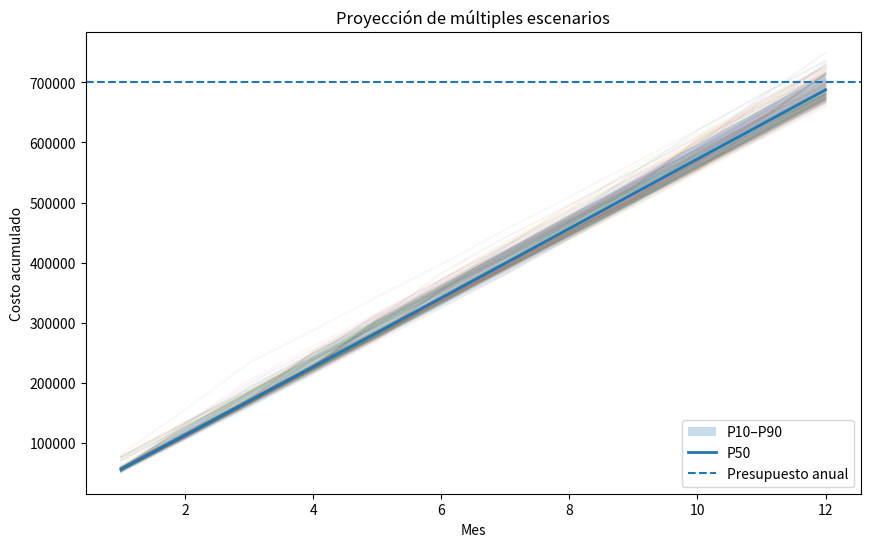
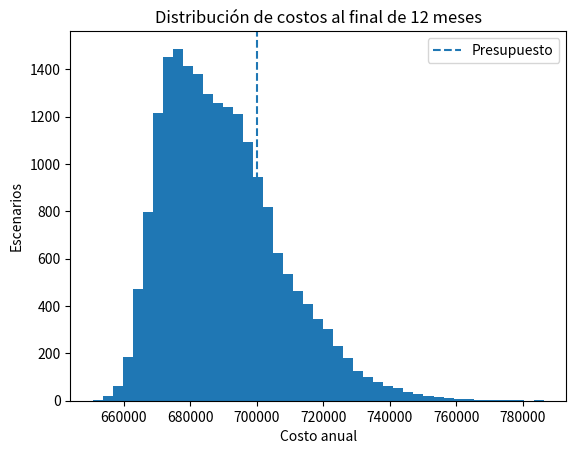
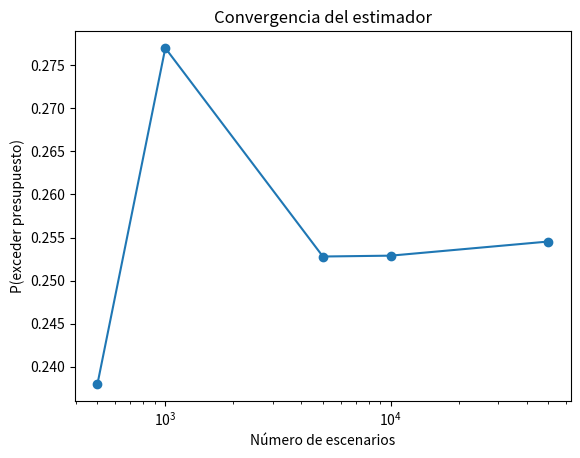

These figures' Python source, in order:
import numpy as np
import pandas as pd
import matplotlib.pyplot as plt

rng=np.random.default_rng(42)

n=20_000
x=rng.uniform(-1,1,n)
y=rng.uniform(-1,1,n)

dentro=x**2+y**2<=1
pi_estimado=4*dentro.mean()

print(f"π estimado: {pi_estimado:.5f}")
print(f"error absoluto: {abs(np.pi-pi_estimado):.5f}")


def simular_proyecto(seed, n_sim=20_000, meses=12):
    # seed puede ser un entero reproducible o None para una secuencia nueva.
    rng=np.random.default_rng(seed)

    fijo_mensual=45_000

    infraestructura=rng.normal(
        loc=8_000,
        scale=1_500,
        size=(n_sim, meses)
    )

    mantenimiento=rng.lognormal(
        mean=np.log(3_000),
        sigma=.35,
        size=(n_sim, meses)
    )

    ocurre_incidente=rng.random((n_sim, meses)) < .08
    costo_incidente=ocurre_incidente * rng.uniform(
        8_000,
        25_000,
        size=(n_sim, meses)
    )

    costo_mensual=(
        fijo_mensual
        + infraestructura
        + mantenimiento
        + costo_incidente
    )

    costo_acumulado=np.cumsum(costo_mensual, axis=1)

    return costo_mensual, costo_acumulado


presupuesto=700_000

mensual_fijo, acumulado_fijo = simular_proyecto(seed=42, n_sim=20_000)
costos_fijos = acumulado_fijo[:, -1]

print(f"Media anual: ${costos_fijos.mean():,.0f}")
print(f"Mediana anual: ${np.median(costos_fijos):,.0f}")
print(f"P95: ${np.percentile(costos_fijos,95):,.0f}")
print(f"P(exceder presupuesto): {(costos_fijos>presupuesto).mean():.1%}")


meses=np.arange(1,13)

# Mostramos sólo una parte de las trayectorias para no saturar la figura.
plt.figure(figsize=(10,6))
plt.plot(meses, acumulado_fijo[:120].T, alpha=.07)

p10=np.percentile(acumulado_fijo,10,axis=0)
p50=np.percentile(acumulado_fijo,50,axis=0)
p90=np.percentile(acumulado_fijo,90,axis=0)

plt.fill_between(meses,p10,p90,alpha=.25,label="P10–P90")
plt.plot(meses,p50,linewidth=2,label="P50")
plt.axhline(presupuesto,linestyle="--",label="Presupuesto anual")

plt.xlabel("Mes")
plt.ylabel("Costo acumulado")
plt.title("Proyección de múltiples escenarios")
plt.legend()
plt.show()


plt.hist(costos_fijos,bins=45)
plt.axvline(presupuesto,linestyle="--",label="Presupuesto")
plt.xlabel("Costo anual")
plt.ylabel("Escenarios")
plt.title("Distribución de costos al final de 12 meses")
plt.legend()
plt.show()


# Seed cambiante: ejecuta esta celda varias veces y observa cómo varía el resultado.
_, acumulado_nuevo = simular_proyecto(seed=None, n_sim=5_000)
costos_nuevos = acumulado_nuevo[:, -1]

print(f"Media: ${costos_nuevos.mean():,.0f}")
print(f"P95: ${np.percentile(costos_nuevos,95):,.0f}")
print(f"Riesgo de exceso: {(costos_nuevos>presupuesto).mean():.1%}")


# Seed raíz reproducible para crear varios streams independientes.
raiz = np.random.SeedSequence(2026)
secuencias = raiz.spawn(20)

resultados=[]

for i, secuencia in enumerate(secuencias):
    _, acumulado = simular_proyecto(seed=secuencia, n_sim=10_000)
    costos = acumulado[:, -1]

    resultados.append({
        "corrida": i+1,
        "media": costos.mean(),
        "p95": np.percentile(costos,95),
        "riesgo_exceso": (costos>presupuesto).mean()
    })

estabilidad=pd.DataFrame(resultados)
estabilidad.head()


estabilidad[["media","p95","riesgo_exceso"]].agg(["mean","std","min","max"])


tamanos=[500,1_000,5_000,10_000,50_000]
riesgos=[]

for n_sim in tamanos:
    _, acumulado=simular_proyecto(seed=123,n_sim=n_sim)
    costos=acumulado[:, -1]
    riesgos.append((costos>presupuesto).mean())

convergencia=pd.DataFrame({
    "n_sim":tamanos,
    "riesgo_exceso":riesgos
})
convergencia


plt.plot(convergencia["n_sim"],convergencia["riesgo_exceso"],marker="o")
plt.xscale("log")
plt.xlabel("Número de escenarios")
plt.ylabel("P(exceder presupuesto)")
plt.title("Convergencia del estimador")
plt.show()
